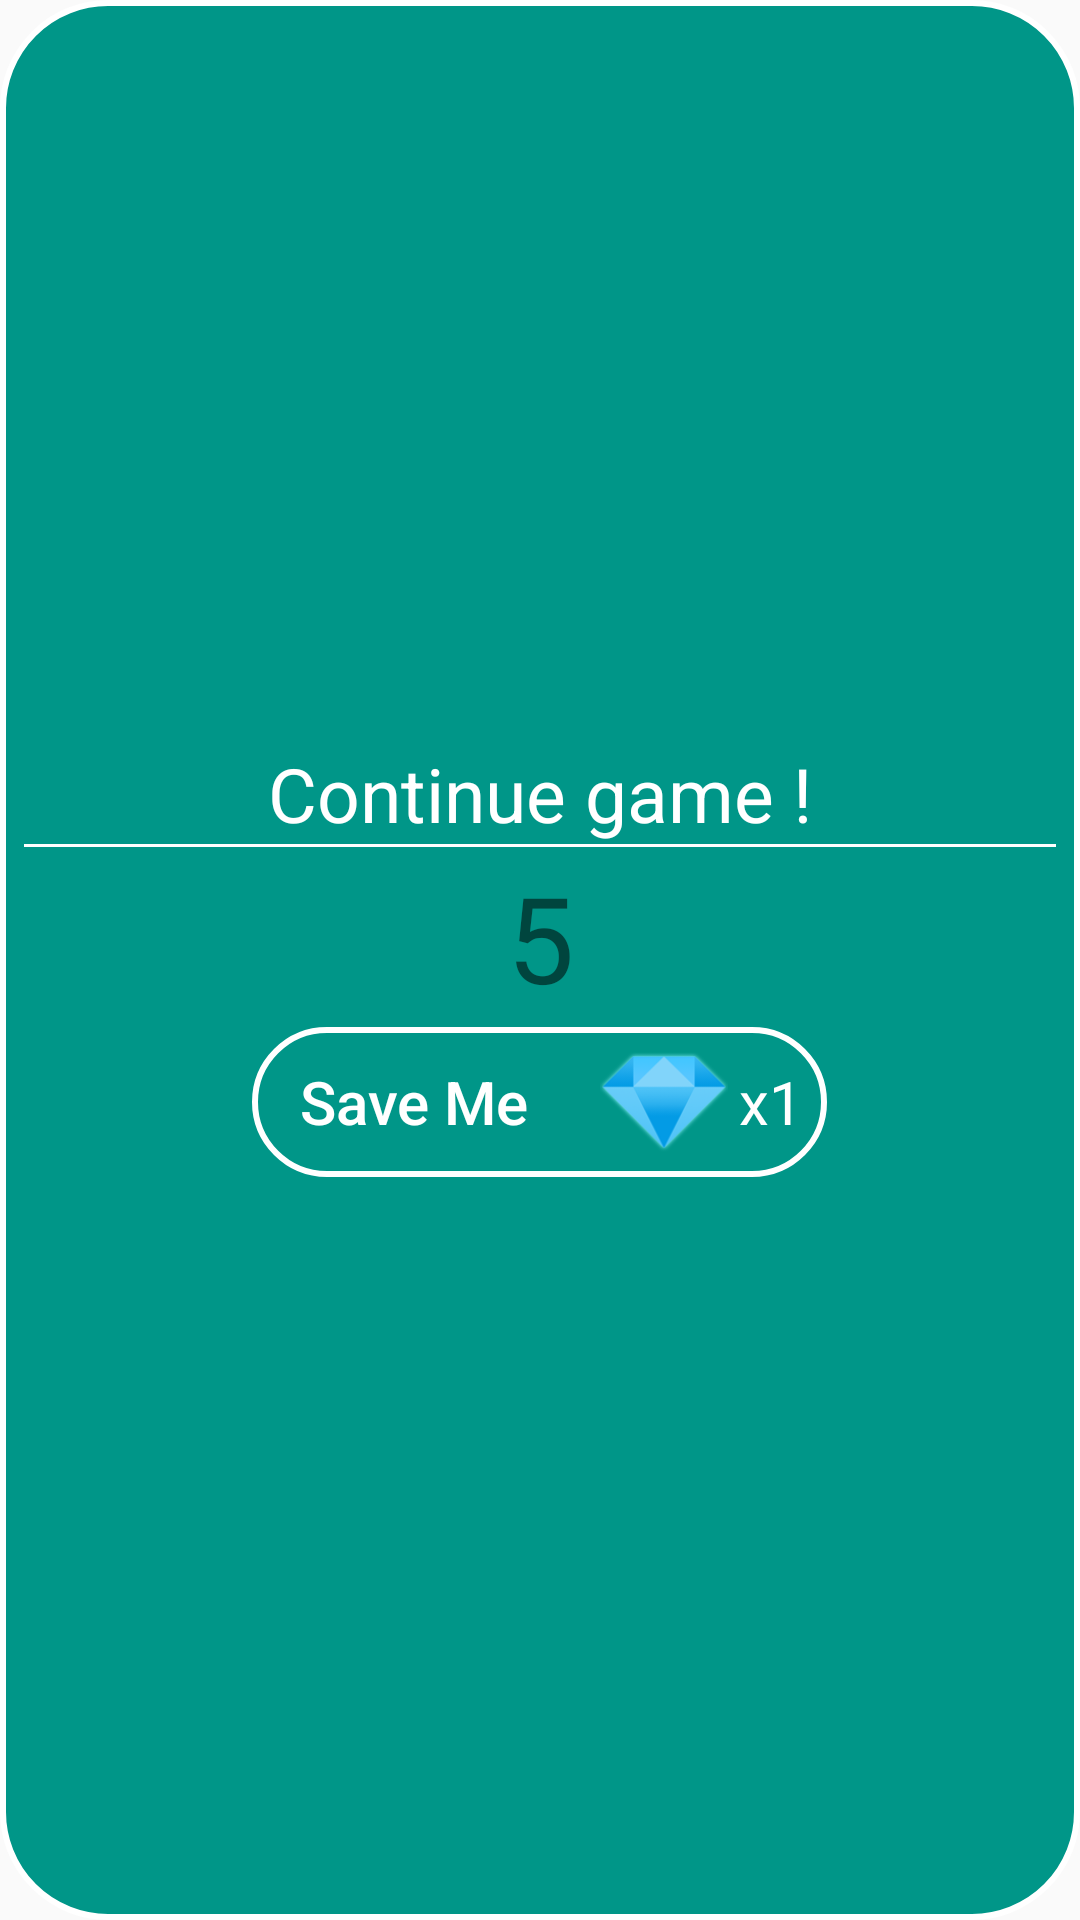

Layout XML and referenced resources for this Android screen:
<!-- AndroidManifest.xml: application theme AppTheme -->
<!-- res/layout/saveme_dialog_layout.xml -->
<?xml version="1.0" encoding="utf-8"?>
<LinearLayout xmlns:android="http://schemas.android.com/apk/res/android"
    xmlns:app="http://schemas.android.com/apk/res-auto"
    android:orientation="vertical"
    android:background="@drawable/dialog_shape"
    android:layout_width="match_parent"
    android:gravity="center"
    android:layout_height="match_parent">
    <TextView
        android:text="Continue game !"
        android:textColor="#fff"
        android:textSize="25sp"
        android:gravity="center"
        android:layout_width="match_parent"
        android:layout_height="wrap_content" />
    <View
        android:background="#fff"
        android:layout_width="match_parent"
        android:layout_height="1dp" />
    <TextView
        android:id="@+id/time_left_save_me"
        android:text="5"
        android:textSize="40sp"
        android:gravity="center"
        android:layout_width="60dp"
        android:layout_height="60dp" />
    <LinearLayout
        android:onClick="saveMeButtonPressed"
        android:background="@drawable/dialog_shape"
        android:layout_width="wrap_content"
        android:gravity="center"
        android:orientation="horizontal"
        android:layout_height="50dp">
        <Button
            android:text="Save Me    "
            android:textColor="#fff"
            android:textSize="20sp"
            android:background="#00ffffff"
            android:textAllCaps="false"
            android:gravity="center"
            android:paddingStart="8dp"
            android:onClick="saveMeButtonPressed"
            android:layout_width="wrap_content"
            android:layout_height="wrap_content" />
        <ImageView
            app:srcCompat="@drawable/diamond_icon"
            android:scaleType="fitCenter"
            android:layout_width="50dp"
            android:layout_height="wrap_content" />
        <TextView
            android:text="x1"
            android:textSize="20sp"
            android:textColor="#fff"
            android:gravity="center"
            android:layout_width="wrap_content"
            android:layout_height="wrap_content" />
    </LinearLayout>

</LinearLayout>
<!-- resources referenced by this layout -->
<resources>
  <!-- drawable dialog_shape (drawable) -->
  <shape android:shape="rectangle"
      xmlns:android="http://schemas.android.com/apk/res/android" >
      <corners android:radius="35dp" />
      <solid android:color="#009688" />
      <stroke android:color="#fff" android:width="2dp" />
      <padding android:top="8dp" android:bottom="8dp" android:left="8dp" android:right="8dp" />
  </shape>
  <!-- drawable diamond_icon: png bitmap (drawable, 9838 bytes) -->
  <style name="AppTheme" parent="Theme.AppCompat.Light.DarkActionBar">
          
          <item name="colorPrimary">@color/colorPrimary</item>
          <item name="colorPrimaryDark">@color/colorPrimaryDark</item>
          <item name="colorAccent">@color/colorAccent</item>
      </style>
  <color name="colorPrimary">#009688</color>
  <color name="colorPrimaryDark">#303030</color>
  <color name="colorAccent">#FE8402</color>
</resources>
